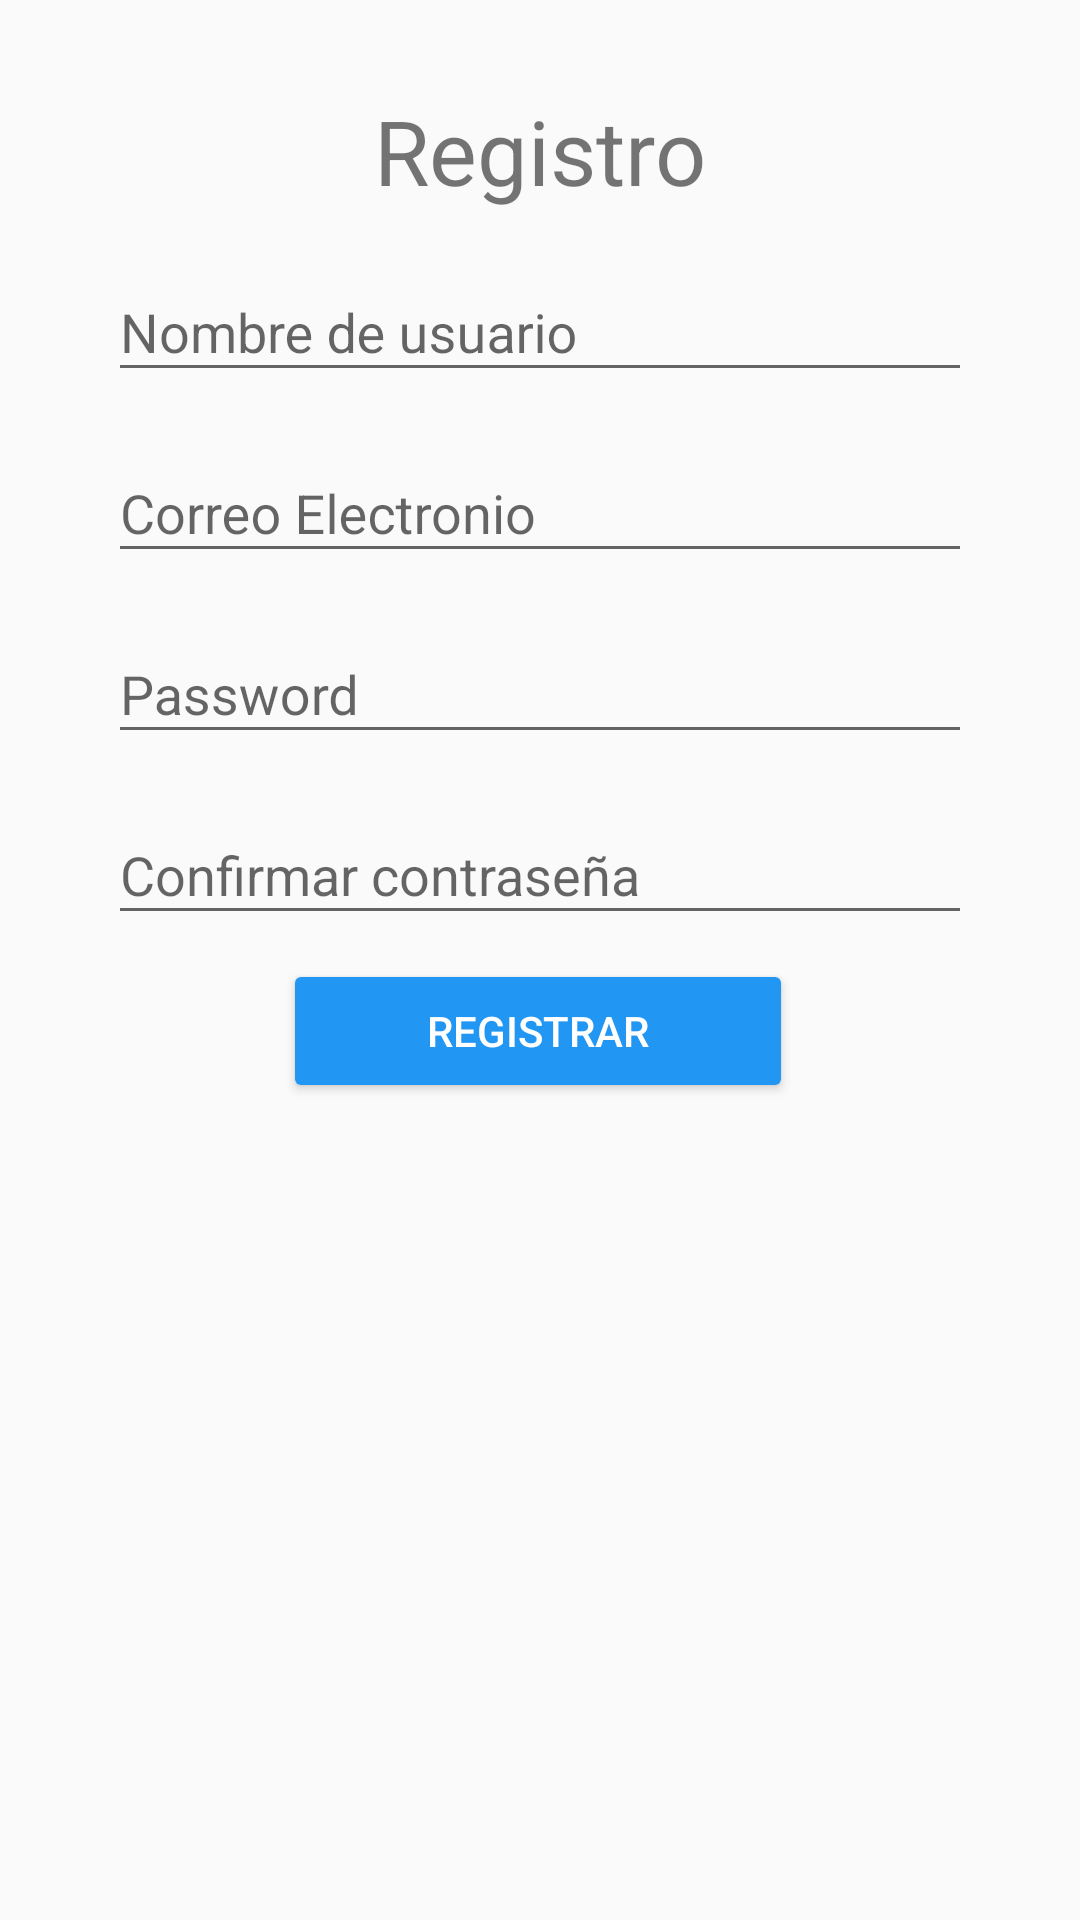

Layout XML and referenced resources for this Android screen:
<!-- AndroidManifest.xml: activity theme noActionBar -->
<!-- res/layout/activity_sign_up.xml -->
<?xml version="1.0" encoding="utf-8"?>
<androidx.constraintlayout.widget.ConstraintLayout xmlns:android="http://schemas.android.com/apk/res/android"
    xmlns:app="http://schemas.android.com/apk/res-auto"
    xmlns:tools="http://schemas.android.com/tools"
    android:layout_width="match_parent"
    android:layout_height="match_parent"
    tools:context="com.example.inventory.iu.signup.SignUpActivity">

    <TextView
        android:id="@+id/textView"
        android:layout_width="wrap_content"
        android:layout_height="wrap_content"
        android:layout_marginTop="30dp"
        android:gravity="center_horizontal"
        android:text="@string/tvTitleSignUp"
        android:textSize="30sp"
        app:layout_constraintEnd_toStartOf="@+id/glEnd"
        app:layout_constraintStart_toStartOf="@+id/glStart"
        app:layout_constraintTop_toTopOf="parent" />

    <com.google.android.material.textfield.TextInputLayout
        android:id="@+id/tilUsername"
        android:layout_width="0dp"
        android:layout_height="wrap_content"
        android:layout_marginTop="8dp"
        app:layout_constraintEnd_toStartOf="@+id/glEnd"
        app:layout_constraintStart_toStartOf="@+id/glStart"
        app:layout_constraintTop_toBottomOf="@+id/textView">

        <com.google.android.material.textfield.TextInputEditText
            android:id="@+id/tieUsername"
            android:layout_width="match_parent"
            android:layout_height="wrap_content"
            android:hint="@string/tieUserName"
            android:inputType="textPersonName" />
    </com.google.android.material.textfield.TextInputLayout>

    <com.google.android.material.textfield.TextInputLayout
        android:id="@+id/tilEmail"
        android:layout_width="0dp"
        android:layout_height="wrap_content"
        android:layout_marginTop="8dp"
        app:layout_constraintEnd_toStartOf="@+id/glEnd"
        app:layout_constraintStart_toStartOf="@+id/glStart"
        app:layout_constraintTop_toBottomOf="@+id/tilUsername">

        <com.google.android.material.textfield.TextInputEditText
            android:id="@+id/tieEmail"
            android:layout_width="match_parent"
            android:layout_height="wrap_content"
            android:hint="@string/tieEmail"
            android:inputType="textEmailAddress" />
    </com.google.android.material.textfield.TextInputLayout>

    <com.google.android.material.textfield.TextInputLayout
        android:id="@+id/tilPassword"
        android:layout_width="0dp"
        android:layout_height="wrap_content"
        android:layout_marginTop="8dp"
        app:layout_constraintEnd_toStartOf="@+id/glEnd"
        app:layout_constraintStart_toStartOf="@+id/glStart"
        app:layout_constraintTop_toBottomOf="@+id/tilEmail">

        <com.google.android.material.textfield.TextInputEditText
            android:id="@+id/tiePassword"
            android:layout_width="match_parent"
            android:layout_height="wrap_content"
            android:hint="@string/tiePassword"
            android:inputType="textPassword" />
    </com.google.android.material.textfield.TextInputLayout>

    <com.google.android.material.textfield.TextInputLayout
        android:id="@+id/tilRepeatPassword"
        android:layout_width="0dp"
        android:layout_height="wrap_content"
        android:layout_marginTop="8dp"
        app:layout_constraintEnd_toStartOf="@+id/glEnd"
        app:layout_constraintStart_toStartOf="@+id/glStart"
        app:layout_constraintTop_toBottomOf="@+id/tilPassword">

        <com.google.android.material.textfield.TextInputEditText
            android:id="@+id/tieRepeatPassword"
            android:layout_width="match_parent"
            android:layout_height="wrap_content"
            android:hint="@string/tieRepeatPassword"
            android:inputType="textPassword" />
    </com.google.android.material.textfield.TextInputLayout>

    <Button
        android:id="@+id/btnSignUp"
        style="@style/Widget.AppCompat.Button.Colored"
        android:layout_width="170dp"
        android:layout_height="wrap_content"
        android:layout_gravity="center_horizontal"
        android:layout_marginTop="8dp"
        android:onClick="signUp"
        android:text="@string/btSignup"
        app:layout_constraintBottom_toBottomOf="parent"
        app:layout_constraintEnd_toStartOf="@+id/glEnd"
        app:layout_constraintHorizontal_bias="0.494"
        app:layout_constraintStart_toStartOf="@+id/glStart"
        app:layout_constraintTop_toBottomOf="@+id/tilRepeatPassword"
        app:layout_constraintVertical_bias="0.0" />

    <androidx.constraintlayout.widget.Guideline
        android:id="@+id/glStart"
        android:layout_width="wrap_content"
        android:layout_height="wrap_content"
        android:orientation="vertical"
        app:layout_constraintGuide_begin="36dp" />

    <androidx.constraintlayout.widget.Guideline
        android:id="@+id/glEnd"
        android:layout_width="wrap_content"
        android:layout_height="wrap_content"
        android:orientation="vertical"
        app:layout_constraintGuide_end="36dp" />

</androidx.constraintlayout.widget.ConstraintLayout>
<!-- resources referenced by this layout -->
<resources>
  <string name="btSignup">Registrar</string>
  <string name="tieEmail">Correo Electronio</string>
  <string name="tiePassword">Password</string>
  <string name="tieRepeatPassword">Confirmar contraseña</string>
  <string name="tieUserName">Nombre de usuario</string>
  <string name="tvTitleSignUp">Registro</string>
  <style name="noActionBar" parent="Theme.AppCompat.Light.NoActionBar">
          <item name="colorPrimary">@color/colorPrimary</item>
          <item name="colorPrimaryDark">@color/colorPrimaryDark</item>
          <item name="colorAccent">#2196F3</item>
          <item name="android:windowNoTitle">true</item>
      </style>
  <color name="colorPrimary">#6200EE</color>
  <color name="colorPrimaryDark">#3700B3</color>
</resources>
